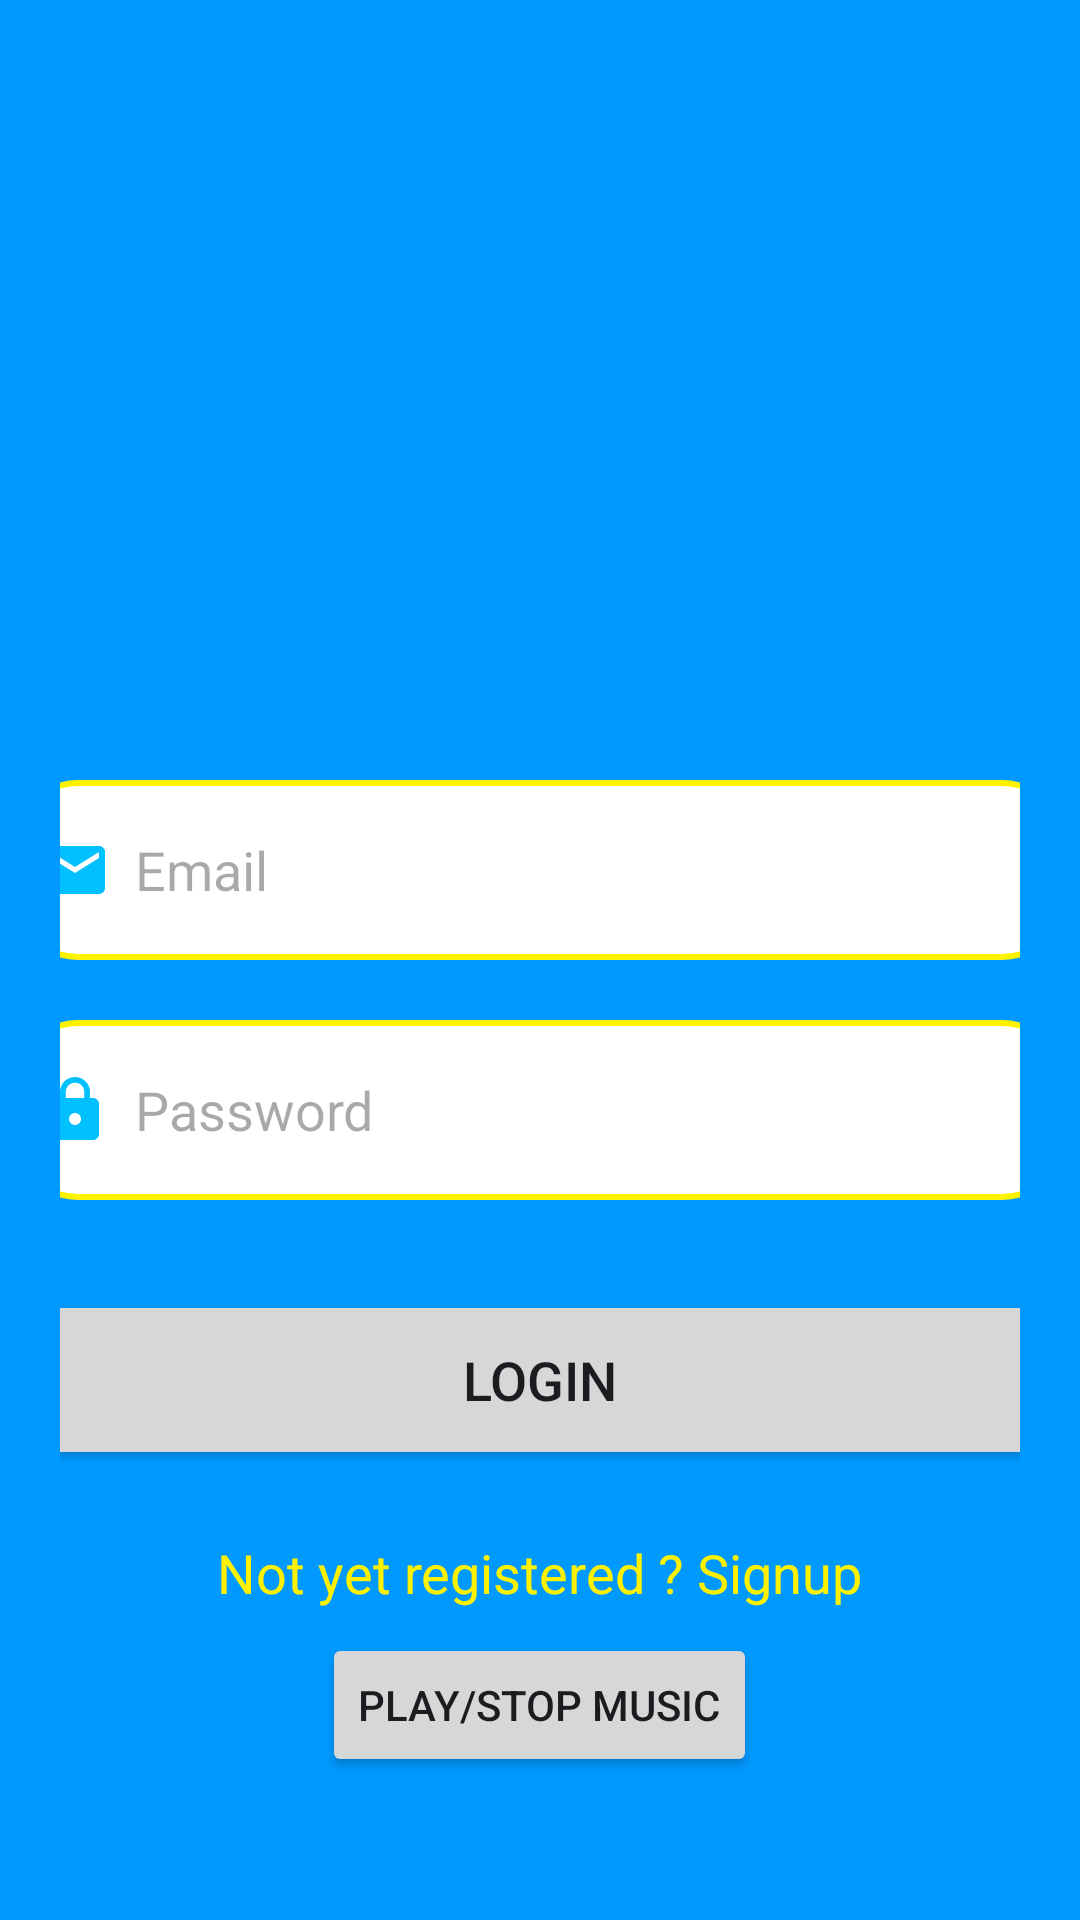

The Android layout XML behind this screen, and the referenced resources:
<!-- AndroidManifest.xml: application theme Theme.Authorization_sqlite -->
<!-- res/layout/activity_login.xml -->
<?xml version="1.0" encoding="utf-8"?>
<LinearLayout
    xmlns:android="http://schemas.android.com/apk/res/android"
    xmlns:app="http://schemas.android.com/apk/res-auto"
    xmlns:tools="http://schemas.android.com/tools"
    android:layout_width="match_parent"
    android:layout_height="match_parent"
    tools:context=".LoginActivity"
    android:background="@color/punk"
    android:orientation="vertical">

    <ScrollView
        android:layout_width="match_parent"
        android:layout_height="wrap_content">

        <LinearLayout
            android:layout_width="match_parent"
            android:layout_height="wrap_content"
            android:orientation="vertical">

            <LinearLayout
                android:layout_width="match_parent"
                android:layout_height="wrap_content"
                android:orientation="vertical"
                android:layout_marginTop="10dp"
                android:padding="20dp"
                android:gravity="center">

                <ImageView
                    android:layout_width="200dp"
                    android:layout_height="200dp"
                    android:src="@drawable/kz"
                    android:layout_gravity="center"/>

                <EditText
                    android:layout_width="350dp"
                    android:layout_height="60dp"
                    android:id="@+id/login_email"
                    android:background="@drawable/lavender_border"
                    android:layout_marginTop="30dp"
                    android:padding="8dp"
                    android:hint="Email"
                    android:layout_gravity="center"
                    android:drawableLeft="@drawable/baseline_email_24"
                    android:drawablePadding="8dp"/>

                <EditText
                    android:layout_width="350dp"
                    android:layout_height="60dp"
                    android:id="@+id/login_password"
                    android:background="@drawable/lavender_border"
                    android:layout_marginTop="20dp"
                    android:padding="8dp"
                    android:hint="Password"
                    android:inputType="textPassword"
                    android:drawableLeft="@drawable/baseline_lock_24"
                    android:drawablePadding="8dp"/>

                <Button
                    android:id="@+id/login_button"
                    android:layout_width="350dp"
                    android:layout_height="60dp"
                    android:layout_marginTop="30dp"
                    android:text="Login"
                    android:textSize="18sp"
                    app:cornerRadius="30dp" />

                <TextView
                    android:layout_width="wrap_content"
                    android:layout_height="wrap_content"
                    android:id="@+id/signupRedirectText"
                    android:text="Not yet registered ? Signup"
                    android:layout_gravity="center"
                    android:padding="8dp"
                    android:textSize="18sp"
                    android:layout_marginTop="14dp"
                    android:textColor="@color/cyber"/>

                <Button
                    android:layout_width="wrap_content"
                    android:layout_height="wrap_content"
                    android:id="@+id/btnPlayMusic"
                    android:text="Play/Stop music"/>


            </LinearLayout>

        </LinearLayout>

    </ScrollView>

</LinearLayout>
<!-- resources referenced by this layout -->
<resources>
  <color name="cyber">#FFF200</color>
  <color name="punk">#0099FF</color>
  <!-- drawable baseline_email_24 (drawable) -->
  <vector android:height="24dp" android:tint="#00C0FF"
      android:viewportHeight="24" android:viewportWidth="24"
      android:width="24dp" xmlns:android="http://schemas.android.com/apk/res/android">
      <path android:fillColor="@android:color/white" android:pathData="M20,4L4,4c-1.1,0 -1.99,0.9 -1.99,2L2,18c0,1.1 0.9,2 2,2h16c1.1,0 2,-0.9 2,-2L22,6c0,-1.1 -0.9,-2 -2,-2zM20,8l-8,5 -8,-5L4,6l8,5 8,-5v2z"/>
  </vector>
  <!-- drawable baseline_lock_24 (drawable) -->
  <vector android:height="24dp" android:tint="#00C0FF"
      android:viewportHeight="24" android:viewportWidth="24"
      android:width="24dp" xmlns:android="http://schemas.android.com/apk/res/android">
      <path android:fillColor="@android:color/white" android:pathData="M18,8h-1L17,6c0,-2.76 -2.24,-5 -5,-5S7,3.24 7,6v2L6,8c-1.1,0 -2,0.9 -2,2v10c0,1.1 0.9,2 2,2h12c1.1,0 2,-0.9 2,-2L20,10c0,-1.1 -0.9,-2 -2,-2zM12,17c-1.1,0 -2,-0.9 -2,-2s0.9,-2 2,-2 2,0.9 2,2 -0.9,2 -2,2zM15.1,8L8.9,8L8.9,6c0,-1.71 1.39,-3.1 3.1,-3.1 1.71,0 3.1,1.39 3.1,3.1v2z"/>
  </vector>
  <!-- drawable lavender_border (drawable) -->
  <?xml version="1.0" encoding="utf-8"?>
  <shape xmlns:android="http://schemas.android.com/apk/res/android"
      android:shape="rectangle">
  
      <corners
          android:radius="20dp"/>
  
      <stroke
          android:color="@color/cyber"
          android:width="2dp"/>
  
      <solid
          android:color="@color/white"/>
  
  </shape>
  <style name="Theme.Authorization_sqlite" parent="Base.Theme.Authorization_sqlite" />
  <color name="white">#FFFFFFFF</color>
  <style name="Base.Theme.Authorization_sqlite" parent="Theme.Material3.DayNight.NoActionBar">
          
          
          <item name="colorPrimary">@color/cyber</item>
          <item name="colorSecondary">@color/punk</item>
  
      </style>
</resources>
